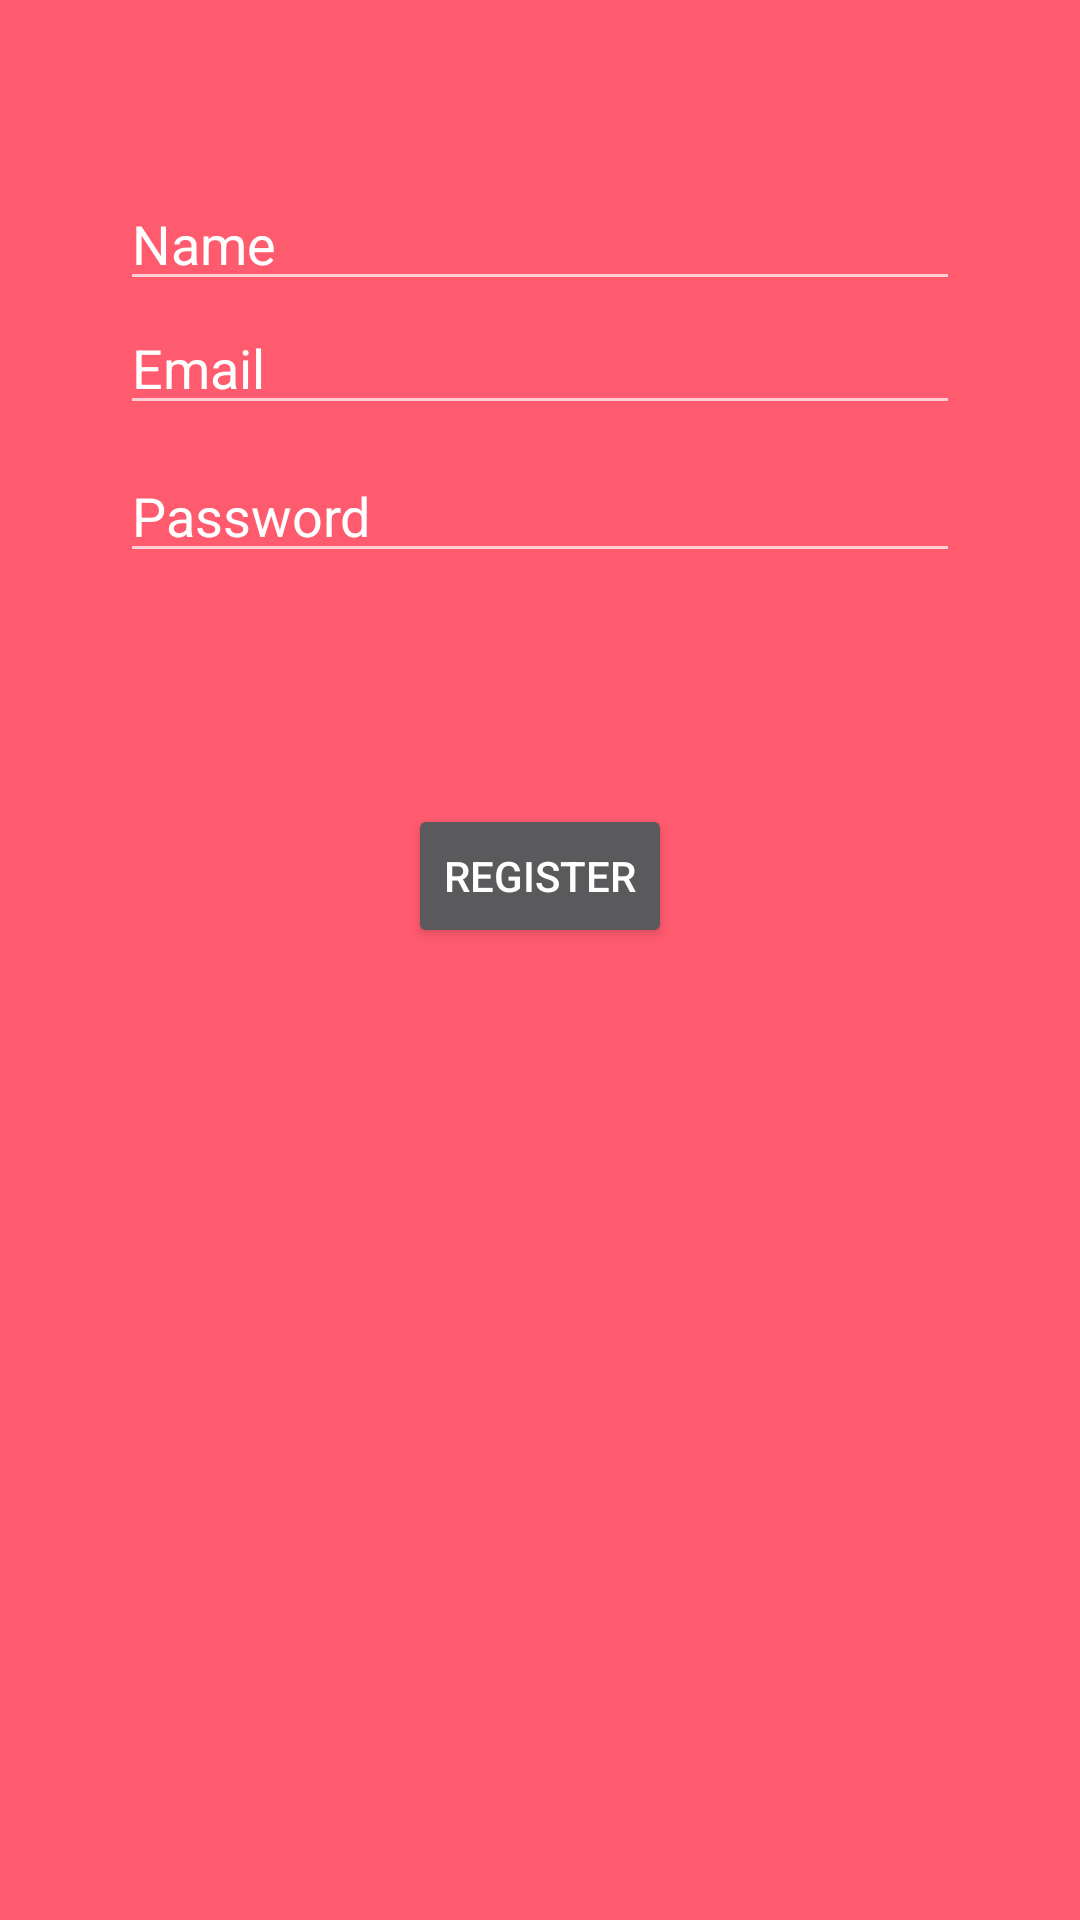

The Android layout XML behind this screen, and the referenced resources:
<!-- AndroidManifest.xml: application theme Theme.AppCompat.NoActionBar -->
<!-- res/layout/fragment_register.xml -->
<androidx.constraintlayout.widget.ConstraintLayout xmlns:android="http://schemas.android.com/apk/res/android"
    xmlns:app="http://schemas.android.com/apk/res-auto"
    xmlns:tools="http://schemas.android.com/tools"
    android:id="@+id/container"
    android:layout_width="match_parent"
    android:layout_height="match_parent"
    android:paddingLeft="@dimen/activity_horizontal_margin"
    android:paddingTop="@dimen/activity_vertical_margin"
    android:paddingRight="@dimen/activity_horizontal_margin"
    android:paddingBottom="@dimen/activity_vertical_margin"
    android:background="@color/red"
    tools:context=".NavigationActivity">

    <EditText
        android:id="@+id/name"
        android:layout_width="0dp"
        android:layout_height="wrap_content"
        android:layout_marginStart="24dp"
        android:layout_marginTop="43dp"
        android:layout_marginEnd="24dp"
        android:autofillHints="@string/prompt_password"
        android:hint="Name"
        android:imeActionLabel="@string/action_sign_in_short"
        android:imeOptions="actionDone"
        android:inputType="text"
        android:textColor="@color/white"
        android:textColorHint="@color/white"
        android:selectAllOnFocus="true"
        app:layout_constraintEnd_toEndOf="parent"
        app:layout_constraintStart_toStartOf="parent"
        app:layout_constraintTop_toTopOf="parent" />

    <EditText
        android:id="@+id/username"
        android:layout_width="0dp"
        android:layout_height="wrap_content"
        android:layout_marginStart="24dp"
        android:layout_marginEnd="24dp"
        android:autofillHints="@string/prompt_email"
        android:hint="@string/prompt_email"
        android:textColor="@color/white"
        android:textColorHint="@color/white"
        android:inputType="textEmailAddress"
        android:selectAllOnFocus="true"
        app:layout_constraintEnd_toEndOf="parent"
        app:layout_constraintStart_toStartOf="parent"
        app:layout_constraintTop_toBottomOf="@+id/name" />

    <EditText
        android:id="@+id/password"
        android:layout_width="0dp"
        android:layout_height="wrap_content"
        android:layout_marginStart="24dp"
        android:layout_marginTop="8dp"
        android:layout_marginEnd="24dp"
        android:autofillHints="@string/prompt_password"
        android:hint="@string/prompt_password"
        android:textColor="@color/white"
        android:textColorHint="@color/white"
        android:imeActionLabel="@string/action_sign_in_short"
        android:imeOptions="actionDone"
        android:inputType="textPassword"
        android:selectAllOnFocus="true"
        app:layout_constraintEnd_toEndOf="parent"
        app:layout_constraintStart_toStartOf="parent"
        app:layout_constraintTop_toBottomOf="@+id/username" />


    <Button
        android:id="@+id/register"
        android:layout_width="wrap_content"
        android:layout_height="wrap_content"
        android:layout_gravity="start"
        android:layout_marginStart="48dp"
        android:layout_marginTop="16dp"
        android:layout_marginEnd="48dp"
        android:layout_marginBottom="64dp"
        android:text="@string/action_sign_in"
        app:layout_constraintBottom_toBottomOf="parent"
        app:layout_constraintEnd_toEndOf="parent"
        app:layout_constraintStart_toStartOf="parent"
        app:layout_constraintTop_toBottomOf="@+id/password"
        app:layout_constraintVertical_bias="0.2" />


    <ProgressBar
        android:id="@+id/loading"
        android:layout_width="wrap_content"
        android:layout_height="wrap_content"
        android:layout_gravity="center"
        android:layout_marginStart="32dp"
        android:layout_marginTop="64dp"
        android:layout_marginEnd="32dp"
        android:layout_marginBottom="64dp"
        android:visibility="gone"
        app:layout_constraintBottom_toBottomOf="parent"
        app:layout_constraintEnd_toEndOf="@+id/password"
        app:layout_constraintStart_toStartOf="@+id/password"
        app:layout_constraintTop_toTopOf="parent"
        app:layout_constraintVertical_bias="0.3" />
</androidx.constraintlayout.widget.ConstraintLayout>
<!-- resources referenced by this layout -->
<resources>
  <color name="red">#FF5B6F</color>
  <color name="white">#FFFFFFFF</color>
  <dimen name="activity_horizontal_margin">16dp</dimen>
  <dimen name="activity_vertical_margin">16dp</dimen>
  <string name="action_sign_in">Register</string>
  <string name="action_sign_in_short">Sign in</string>
  <string name="prompt_email">Email</string>
  <string name="prompt_password">Password</string>
</resources>
